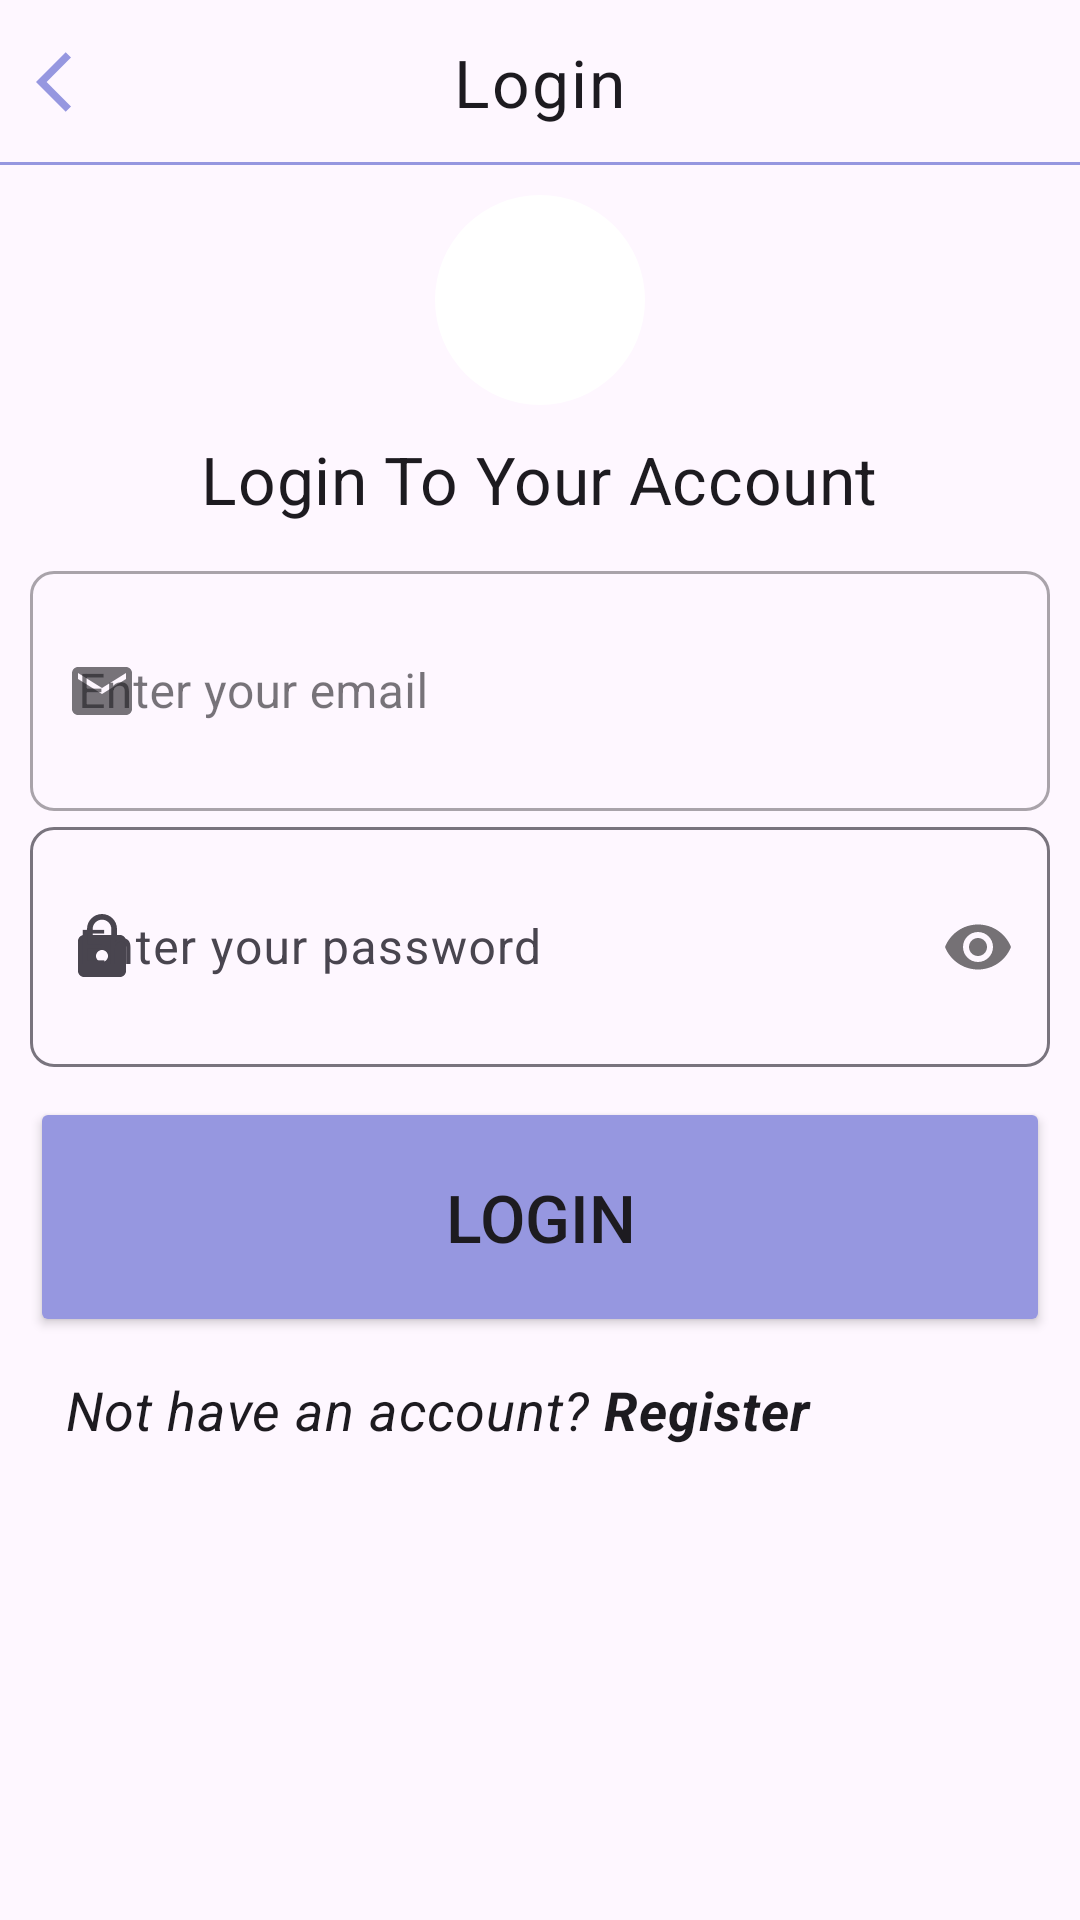

The Android layout XML behind this screen, and the referenced resources:
<!-- AndroidManifest.xml: application theme Theme.FamilyToDoListApp -->
<!-- res/layout/activity_user_login.xml -->
<?xml version="1.0" encoding="utf-8"?>
<RelativeLayout
    xmlns:android="http://schemas.android.com/apk/res/android"
    xmlns:app="http://schemas.android.com/apk/res-auto"
    xmlns:tools="http://schemas.android.com/tools"
    android:layout_width="match_parent"
    android:layout_height="match_parent"
    tools:context=".UserLoginActivity">

    <RelativeLayout
        android:id="@+id/toolbarRl"
        android:layout_width="match_parent"
        android:layout_height="55dp">
        <ImageButton
            android:id="@+id/toolBarBackBtn"
            android:layout_width="wrap_content"
            android:layout_height="wrap_content"
            android:src="@drawable/ic_back"
            android:contentDescription="Navigate back"
            android:background="@android:color/transparent"
            android:layout_centerVertical="true"
            android:padding="12dp"
            />

        <TextView
            android:id="@+id/toolBarTitleTv"
            style="@style/TextAppearance.MaterialComponents.Body1"
            android:layout_width="wrap_content"
            android:layout_height="wrap_content"
            android:layout_centerInParent="true"
            android:layout_marginTop="20dp"
            android:text="Login"
            android:textSize="22sp"/>
        <View
            android:layout_width="match_parent"
            android:layout_height="1dp"
            android:background="@color/icon"
            android:layout_alignParentBottom="true"/>


    </RelativeLayout>

    <RelativeLayout
        android:id="@+id/toolBarRl"
        android:padding="10dp"
        android:layout_marginTop="55dp"
        android:layout_width="match_parent"
        android:layout_height="match_parent">

        <com.google.android.material.imageview.ShapeableImageView
            android:id="@+id/profileIv"
            android:layout_width="70dp"
            android:layout_height="70dp"

            android:src="@drawable/ic_person"
            android:layout_centerHorizontal="true"
            android:background="@color/white"
            app:shapeAppearanceOverlay="@style/ImageStyle_Circle" />

        <TextView
            android:id="@+id/loginLabelTv"
            style="@style/TextAppearance.MaterialComponents.Subtitle1"
            android:layout_width="wrap_content"
            android:layout_height="30dp"
            android:layout_below="@+id/profileIv"
            android:layout_centerHorizontal="true"
            android:layout_marginTop="10dp"
            android:text="Login To Your Account"
            android:textSize="22sp"/>

        <com.google.android.material.textfield.TextInputLayout
            android:id="@+id/emailTil"
            android:layout_below="@id/loginLabelTv"
            style="@style/Widget.MaterialComponents.TextInputLayout.OutlinedBox"
            android:layout_marginTop="10dp"
            app:boxCornerRadiusTopStart="8dp"
            app:boxCornerRadiusBottomEnd="8dp"
            app:boxCornerRadiusBottomStart="8dp"
            app:boxCornerRadiusTopEnd="8dp"
            android:layout_width="match_parent"
            android:layout_height="wrap_content"
            app:startIconDrawable="@drawable/ic_email"
            >

            <EditText
                android:id="@+id/loginEmailText"
                android:layout_width="match_parent"
                android:layout_height="80dp"
                android:hint="Enter your email"
                android:inputType="textEmailAddress"
                />


        </com.google.android.material.textfield.TextInputLayout>

        <com.google.android.material.textfield.TextInputLayout
            android:id="@+id/passwordTil"
            android:layout_below="@id/emailTil"
            app:boxCornerRadiusTopStart="8dp"
            app:boxCornerRadiusBottomEnd="8dp"
            app:boxCornerRadiusBottomStart="8dp"
            app:boxCornerRadiusTopEnd="8dp"
            android:layout_width="match_parent"
            android:layout_height="wrap_content"
            app:passwordToggleEnabled="true"
            app:startIconDrawable="@drawable/ic_password">

            <EditText
                android:id="@+id/loginPasswordText"
                android:layout_width="match_parent"
                android:layout_height="80dp"
                android:layout_marginTop="20dp"
                android:hint="Enter your password"
                android:inputType="textPassword"
                />

        </com.google.android.material.textfield.TextInputLayout>


        <Button
            android:id="@+id/LoginButton"
            android:layout_width="match_parent"
            android:layout_height="80dp"
            android:layout_below="@id/passwordTil"
            android:layout_marginTop="10dp"
            android:text="Login"
            android:textSize="22sp"
            android:onClick="userLoginButton"
            android:backgroundTint="@color/icon"/>

        <TextView
            android:id="@+id/gotoRegister"
            style="@style/TextAppearance.MaterialComponents.Body2"
            android:layout_width="match_parent"
            android:layout_height="wrap_content"
            android:layout_below="@+id/LoginButton"
            android:layout_centerInParent="true"
            android:onClick="goToRegisterTv"
            android:padding="12dp"
            android:text="@string/not_have_account_register"
            android:textSize="18sp"
            android:textStyle="italic"
            tools:ignore="HardcodedText" />



    </RelativeLayout>

</RelativeLayout>
<!-- resources referenced by this layout -->
<resources>
  <color name="icon">#9697e0</color>
  <color name="white">#FFFFFFFF</color>
  <!-- drawable ic_back (drawable) -->
  <vector android:autoMirrored="true" android:height="24dp"
      android:tint="#9697E0" android:viewportHeight="24"
      android:viewportWidth="24" android:width="24dp" xmlns:android="http://schemas.android.com/apk/res/android">
      <path android:fillColor="@android:color/white" android:pathData="M11.67,3.87L9.9,2.1 0,12l9.9,9.9 1.77,-1.77L3.54,12z"/>
  </vector>
  <!-- drawable ic_email (drawable) -->
  <vector android:height="24dp" android:tint="#9697E0"
      android:viewportHeight="24" android:viewportWidth="24"
      android:width="24dp" xmlns:android="http://schemas.android.com/apk/res/android">
      <path android:fillColor="@android:color/white" android:pathData="M20,4L4,4c-1.1,0 -1.99,0.9 -1.99,2L2,18c0,1.1 0.9,2 2,2h16c1.1,0 2,-0.9 2,-2L22,6c0,-1.1 -0.9,-2 -2,-2zM20,8l-8,5 -8,-5L4,6l8,5 8,-5v2z"/>
  </vector>
  <!-- drawable ic_password (drawable) -->
  <vector android:height="24dp" android:tint="#9697E0"
      android:viewportHeight="24" android:viewportWidth="24"
      android:width="24dp" xmlns:android="http://schemas.android.com/apk/res/android">
      <path android:fillColor="@android:color/white" android:pathData="M18,8h-1L17,6c0,-2.76 -2.24,-5 -5,-5S7,3.24 7,6v2L6,8c-1.1,0 -2,0.9 -2,2v10c0,1.1 0.9,2 2,2h12c1.1,0 2,-0.9 2,-2L20,10c0,-1.1 -0.9,-2 -2,-2zM12,17c-1.1,0 -2,-0.9 -2,-2s0.9,-2 2,-2 2,0.9 2,2 -0.9,2 -2,2zM15.1,8L8.9,8L8.9,6c0,-1.71 1.39,-3.1 3.1,-3.1 1.71,0 3.1,1.39 3.1,3.1v2z"/>
  </vector>
  <string name="not_have_account_register">Not have an account? <b>Register</b> </string>
  <style name="ImageStyle_Circle">
          <item name="cornerSize">50%</item>
          <item name="cornerFamily">rounded</item>
      </style>
  <style name="Theme.FamilyToDoListApp" parent="Base.Theme.FamilyToDoListApp" />
  <style name="Base.Theme.FamilyToDoListApp" parent="Theme.Material3.DayNight.NoActionBar">
          
          
      </style>
</resources>
